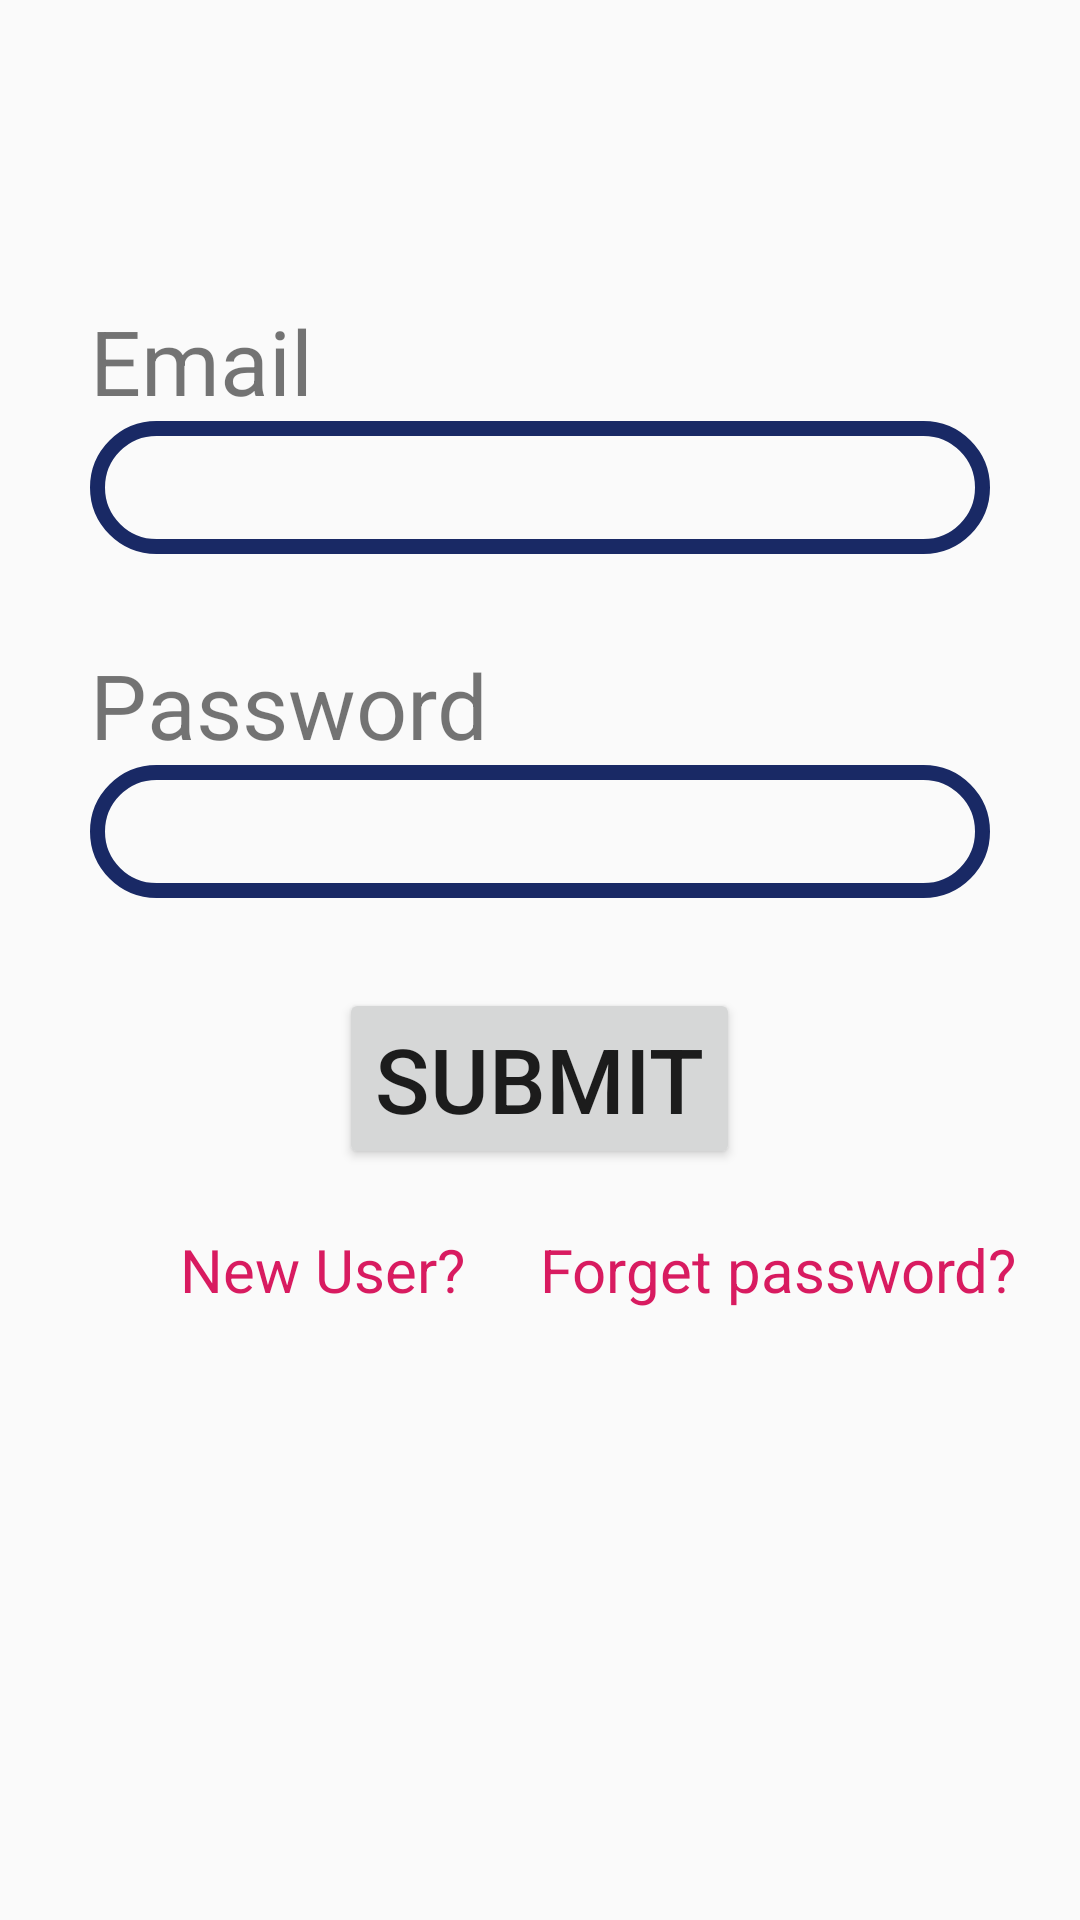

This screen was rendered from an Android layout file. Write that file and the resources it references.
<!-- AndroidManifest.xml: application theme AppTheme -->
<!-- res/layout/signin.xml -->
<?xml version="1.0" encoding="utf-8"?>
<RelativeLayout xmlns:android="http://schemas.android.com/apk/res/android"
    xmlns:app="http://schemas.android.com/apk/res-auto"
    xmlns:aapt="http://schemas.android.com/aapt"
    android:background="@drawable/plainbg"
    android:layout_width="match_parent"
    android:layout_height="match_parent">

    <TextView android:textSize="30dp"
        android:id="@+id/textview1"
        android:layout_width="wrap_content"
        android:layout_height="wrap_content"
        android:layout_marginLeft="30dp"
        android:layout_marginTop="100dp"
        android:text="Email"/>


    <EditText android:id="@+id/email"
        android:layout_width="300dp"
        android:layout_height="wrap_content"
        android:layout_marginLeft="30dp"
        android:background="@drawable/editbox"
        android:layout_below="@+id/textview1"
        android:inputType="textEmailAddress"/>

    <TextView android:textSize="30dp"
        android:id="@+id/textview2"
        android:layout_width="wrap_content"
        android:layout_height="wrap_content"
        android:layout_marginLeft="30dp"
        android:layout_marginTop="30dp"
        android:text="Password"
        android:layout_below="@+id/email"/>

    <EditText android:id="@+id/pass"
        android:layout_width="300dp"
        android:layout_height="wrap_content"
        android:background="@drawable/editbox"
        android:layout_marginLeft="30dp"
        android:layout_below="@+id/textview2"
        android:inputType="textPassword"/>

    <ProgressBar android:id="@+id/progress"
        android:visibility="gone"
        android:layout_width="wrap_content"
        android:layout_height="wrap_content"
        android:layout_centerHorizontal="true"
        android:layout_centerVertical="true"/>

    <Button android:textSize="30dp"
        android:id="@+id/login"
        android:layout_width="wrap_content"
        android:layout_height="wrap_content"
        android:layout_marginTop="30dp"
        android:text="SUBMIT"
        android:layout_below="@+id/pass"
        android:layout_centerHorizontal="true"/>

    <TextView
        android:textSize="20dp"
        android:textColor="@color/colorAccent"
        android:id="@+id/newuser"
        android:layout_width="wrap_content"
        android:layout_height="wrap_content"
        android:layout_marginLeft="60dp"
        android:layout_marginTop="20dp"
        android:text="New User?"
        android:layout_below="@+id/login"/>

    <TextView
        android:textSize="20dp"
        android:textColor="@color/colorAccent"
        android:id="@+id/frgrtpass"
        android:layout_width="wrap_content"
        android:layout_height="wrap_content"
        android:layout_marginLeft="180dp"
        android:layout_marginTop="20dp"
        android:text="Forget password?"
        android:layout_below="@+id/login"/>
</RelativeLayout>
<!-- resources referenced by this layout -->
<resources>
  <color name="colorAccent">#D81B60</color>
  <!-- drawable editbox (drawable) -->
  <?xml version="1.0" encoding="utf-8"?>
  <shape xmlns:android="http://schemas.android.com/apk/res/android"
      android:shape="rectangle"
      android:useLevel="true"
      android:thicknessRatio="1.9"
      android:visible="true"
      >
      <corners android:radius="50dp"
          ></corners>
      <stroke
          android:color="@color/darkblue"
          android:width="05dp"
          ></stroke>
      <size
          android:width="350dp"
          android:height="40dp"
          ></size>
  <padding
      android:left="20dp"
      android:right="10dp"
      android:bottom="10dp"
      android:top="10dp"></padding>
  
  </shape>
  <style name="AppTheme" parent="Theme.AppCompat.Light.DarkActionBar">
          
          <item name="colorPrimary">@color/darkblue</item>
          <item name="colorPrimaryDark">@color/colorPrimaryDark</item>
          <item name="colorAccent">@color/colorAccent</item>
      </style>
  <color name="darkblue">#192965</color>
  <color name="colorPrimaryDark">#00574B</color>
</resources>
